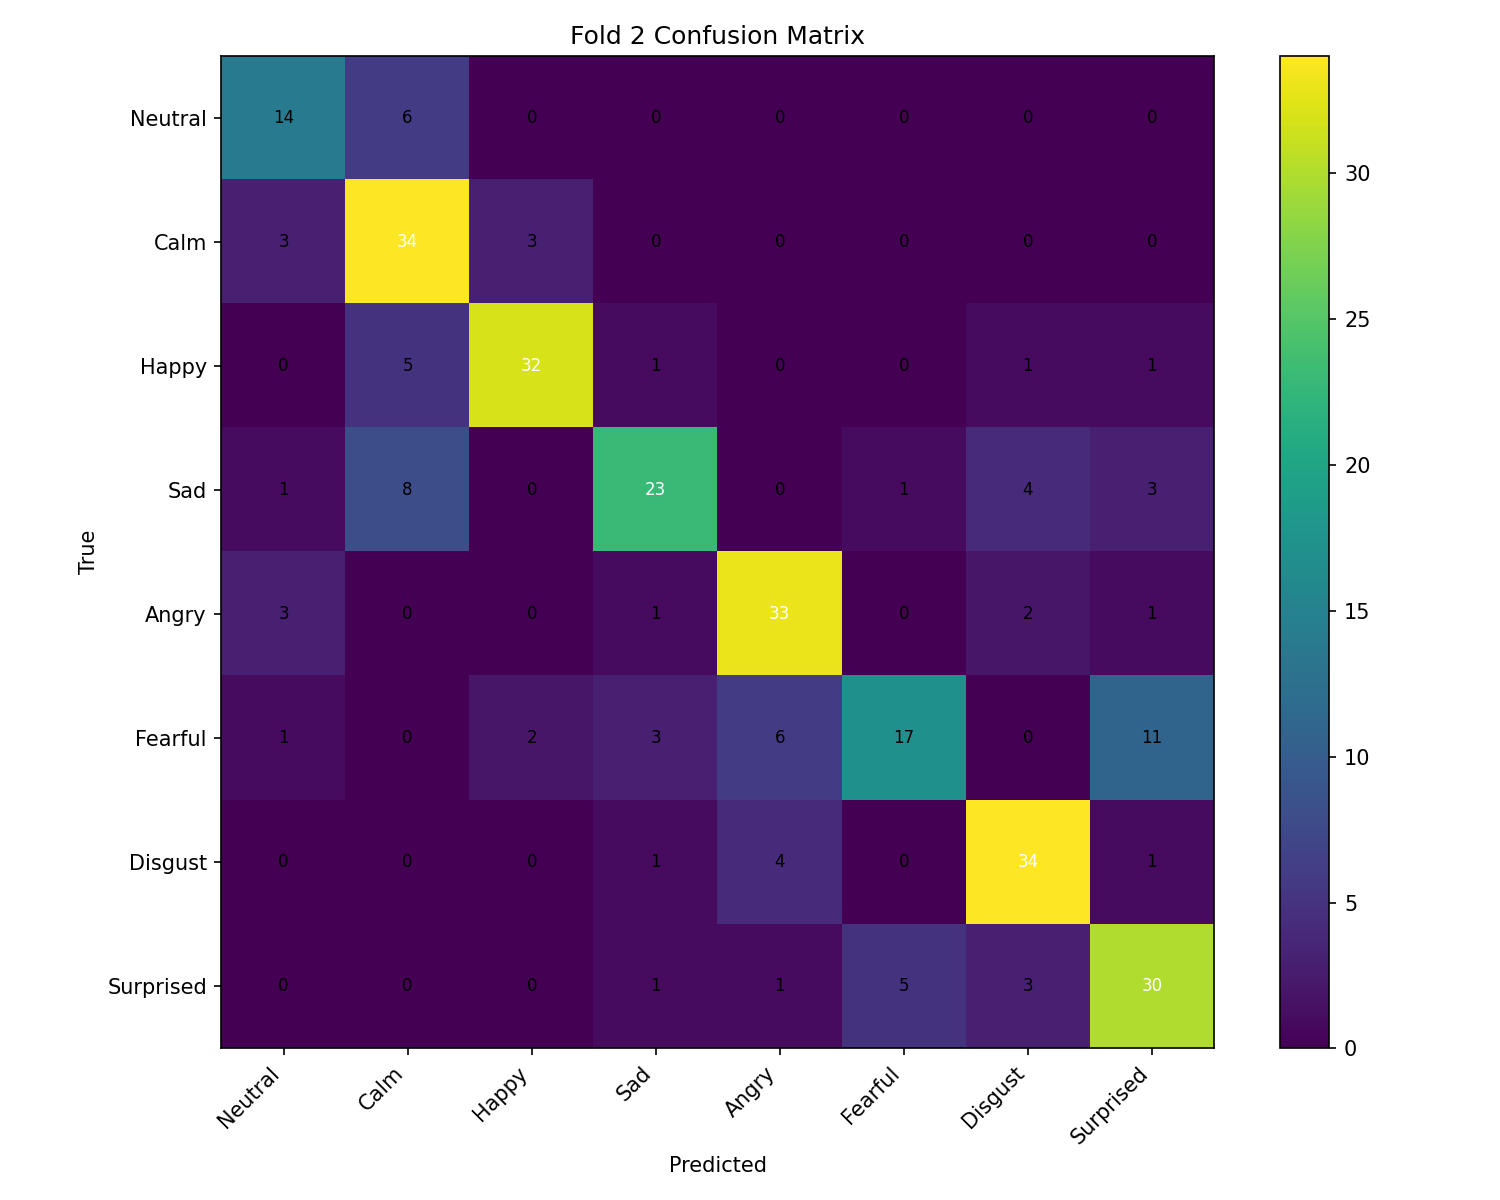

Values plotted in this chart, from the file beside it:
, Neutral, Calm, Happy, Sad, Angry, Fearful, Disgust, Surprised
Neutral, 14, 6, 0, 0, 0, 0, 0, 0
Calm, 3, 34, 3, 0, 0, 0, 0, 0
Happy, 0, 5, 32, 1, 0, 0, 1, 1
Sad, 1, 8, 0, 23, 0, 1, 4, 3
Angry, 3, 0, 0, 1, 33, 0, 2, 1
Fearful, 1, 0, 2, 3, 6, 17, 0, 11
Disgust, 0, 0, 0, 1, 4, 0, 34, 1
Surprised, 0, 0, 0, 1, 1, 5, 3, 30
